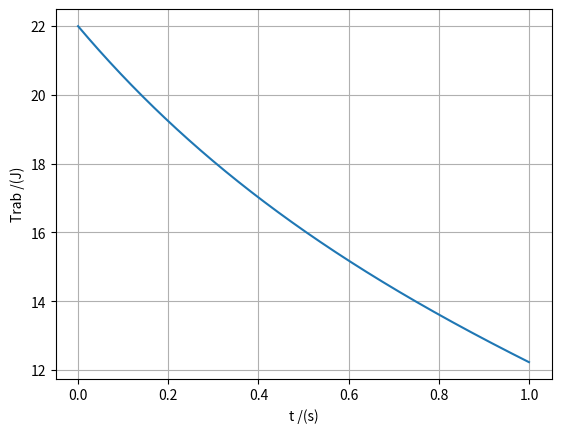

Write Python code to recreate this figure.
import matplotlib.pyplot as plt
import numpy as np

# 5c) bola de ténis batida junto ao solo com um ângulo de 10 graus com resistencia do ar - trabalho realizado
v0 = 1000/36
m = 0.057
teta = 10 #  0.1745 Radianos
vt = 1000/36

dt = 0.001
t0 = 0
tf = 1
n = int((tf-t0)/dt)
g = 9.8
D = g/(vt**2)

t = np.linspace(t0, tf, n)
vx = np.zeros(n) #or np.empty(n)
vy = np.zeros(n)
ax = np.zeros(n)
ay = np.zeros(n)
x = np.zeros(n)
y = np.zeros(n)
v = np.zeros(n)
Em = np.zeros(n)
fun = np.zeros(n)
trab = np.zeros(n)
aresy = np.zeros(n)

vx[0] = v0 * np.cos(np.radians(teta))
vy[0] = v0 * np.sin(np.radians(teta))
x[0] = 0
y[0] = 0

for i in range(n-1):
    v[i] = np.sqrt(vy[i]**2 + vx[i]**2)
    
    ax[i] = - D*vx[i]*v[i]
    ay[i] = -g - D*vy[i]*v[i]
    aresy[i] = - D*vy[i]*v[i]
    
    vx[i+1] = vx[i] + ax[i]*dt
    vy[i+1] = vy[i] + ay[i]*dt
    x[i+1] = x[i] + vx[i]*dt
    y[i+1] = y[i] + vy[i]*dt
    
# Método de Euler-Cromer:   
# for i in range(0, t.size-1):
#     rr = np.sqrt(Rx[i]**2 + Ry[i]**2)
#     Ax[i] = -g*m/rr**3*Rx[i]
#     Ay[i] = -g*m/rr**3*Ry[i]
#     Vx[i+1] = Vx[i] + Ax[i]*dt
#     Vy[i+1] = Vy[i] + Ay[i]*dt
#     Rx[i+1] = Rx[i] + Vx[i+1]*dt
#     Ry[i+1] = Ry[i] + Vy[i+1]*dt
    
    Em[i] = 0.5*m*v[i]**2 + m*g*y[i]
    fun[i] = m*ax[i]*vx[i] + m*aresy[i]*vy[i]
    trab[i] = dt*((fun[0] + fun[i])*0.5+np.sum(fun[1:i]))
    
#definir o valor da Energia Mecânica do último ponto    
v[n - 1] = np.sqrt(vy[n - 1]**2 + vx[n - 1]**2)
Em[n -1] = 0.5*m*v[n - 1]**2 + m*g*y[n - 1]
fun[n - 1] = m*ax[n - 1]*vx[n - 1] + m*ay[n - 1]*vy[n - 1]
# aproximação trapezoidal:
trab[n - 1] = dt*((fun[0] + fun[n - 1])*0.5+np.sum(fun[1:n - 1]))

for i in range(n-1):
    if (i == 0 ):
        print("dt, t, Trab = ", dt, t[i+1], trab[i])

for i in range(n-1):
    if (t[i] <= 0.4 < t[i+1]):
        print("dt, t, Trab = ", dt, t[i+1], trab[i])

for i in range(n-1):
    if ((t[i] > (0.8-dt) and t[i+1] <= (0.8+dt))):
        print("dt, t, Trab = ", dt, t[i+1], trab[i])

# plt.plot(x, y)
plt.plot(t, Em)
plt.xlabel("t /(s)")
plt.ylabel("Trab /(J)")
plt.grid()
